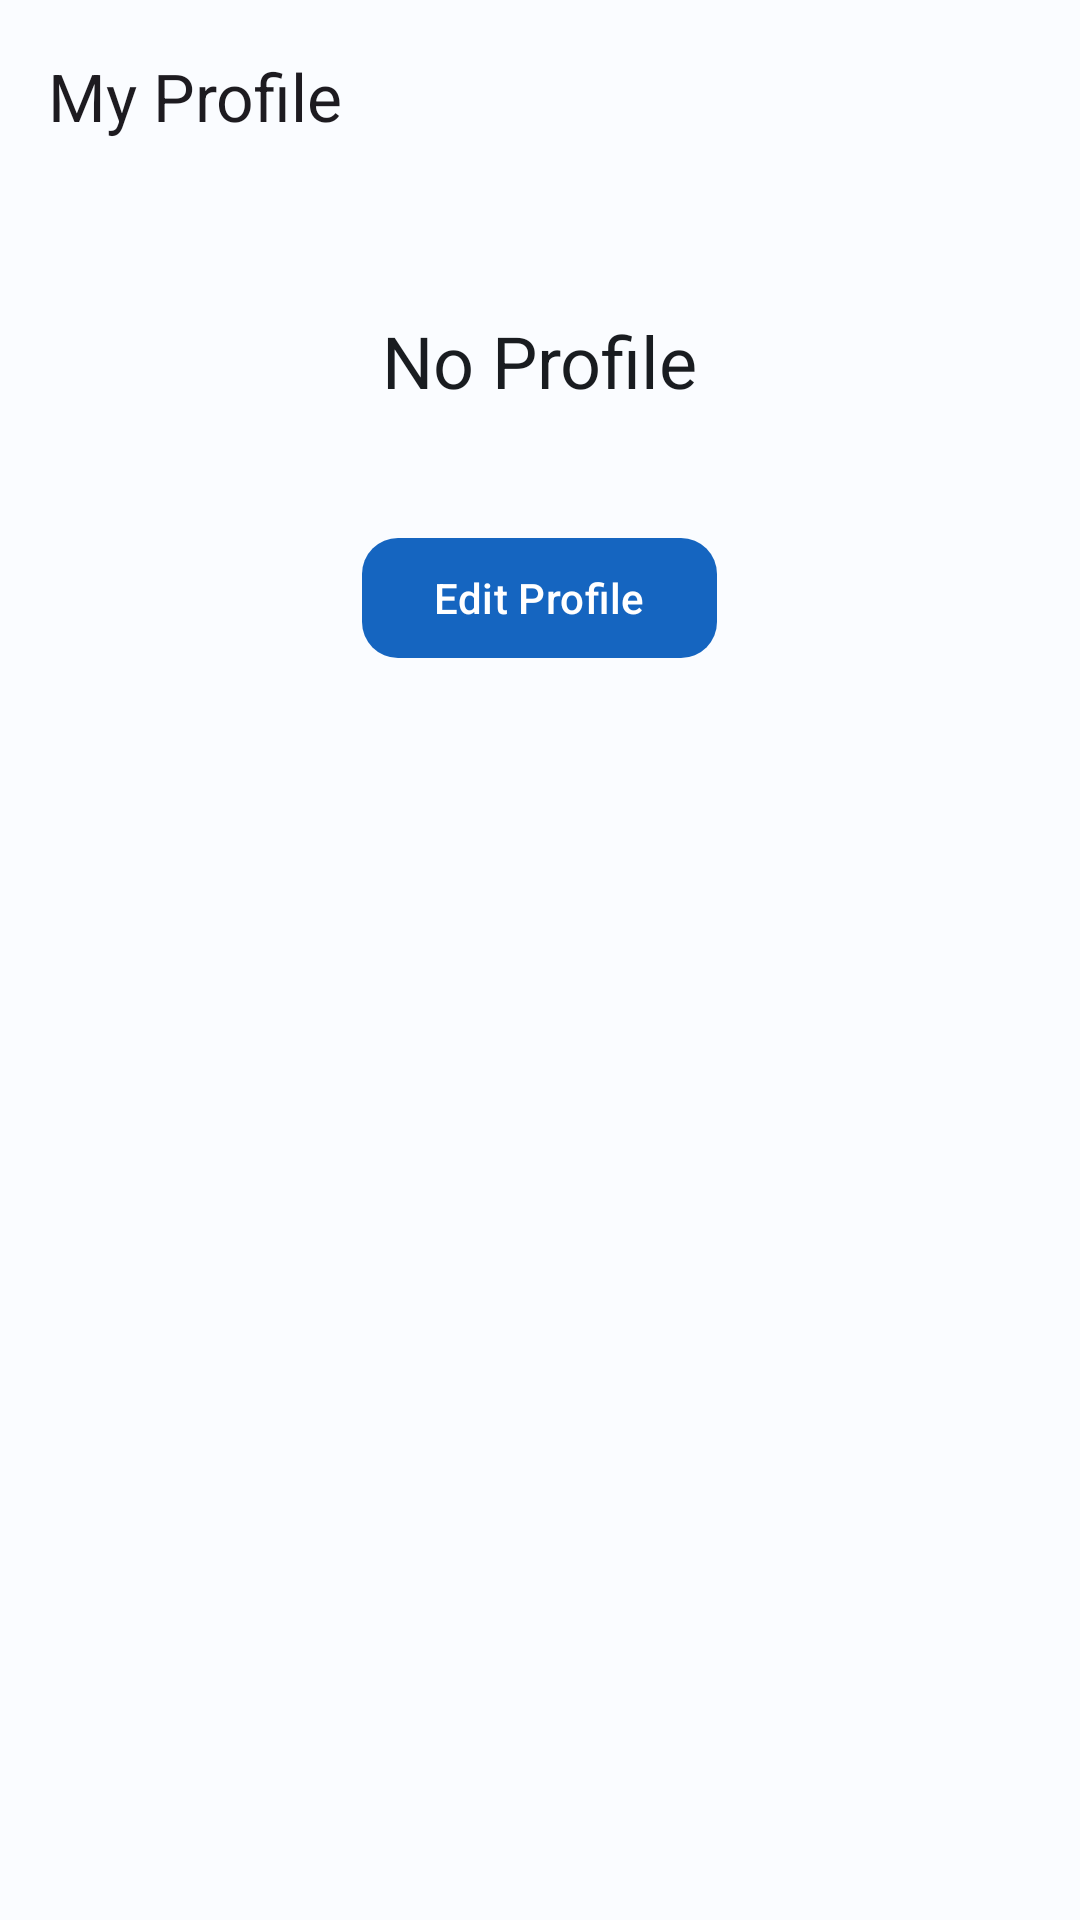

Reconstruct the res/layout file that produces this screen, plus the resources it refers to.
<!-- AndroidManifest.xml: application theme Theme.AIResumeBuilder -->
<!-- res/layout/activity_profile_view.xml -->
<?xml version="1.0" encoding="utf-8"?>
<androidx.coordinatorlayout.widget.CoordinatorLayout
    xmlns:android="http://schemas.android.com/apk/res/android"
    xmlns:app="http://schemas.android.com/apk/res-auto"
    android:layout_width="match_parent"
    android:layout_height="match_parent">
    <com.google.android.material.appbar.AppBarLayout android:layout_width="match_parent" android:layout_height="wrap_content">
        <com.google.android.material.appbar.MaterialToolbar android:id="@+id/toolbar"
            android:layout_width="match_parent" android:layout_height="?attr/actionBarSize"
            app:title="@string/my_profile" app:navigationIcon="@drawable/ic_arrow_back"/>
    </com.google.android.material.appbar.AppBarLayout>
    <androidx.core.widget.NestedScrollView android:layout_width="match_parent"
        android:layout_height="match_parent" app:layout_behavior="@string/appbar_scrolling_view_behavior">
        <LinearLayout android:layout_width="match_parent" android:layout_height="wrap_content"
            android:orientation="vertical" android:padding="24dp" android:gravity="center_horizontal">
            <TextView android:id="@+id/tvName" android:layout_width="wrap_content"
                android:layout_height="wrap_content" android:text="No Profile"
                android:textAppearance="?attr/textAppearanceHeadlineSmall"
                android:textColor="?attr/colorOnSurface" android:layout_marginTop="16dp"/>
            <TextView android:id="@+id/tvHeadline" android:layout_width="wrap_content"
                android:layout_height="wrap_content" android:textAppearance="?attr/textAppearanceTitleSmall"
                android:textColor="?attr/colorOnSurfaceVariant" android:layout_marginTop="4dp"/>
            <com.google.android.material.button.MaterialButton android:id="@+id/btnEditProfile"
                android:layout_width="wrap_content" android:layout_height="wrap_content"
                android:text="@string/edit_profile" android:layout_marginTop="16dp" app:cornerRadius="12dp"/>
        </LinearLayout>
    </androidx.core.widget.NestedScrollView>
</androidx.coordinatorlayout.widget.CoordinatorLayout>
<!-- resources referenced by this layout -->
<resources>
  <string name="edit_profile">Edit Profile</string>
  <string name="my_profile">My Profile</string>
  <style name="Theme.AIResumeBuilder" parent="Theme.Material3.Light.NoActionBar">
          <item name="colorPrimary">@color/primary</item>
          <item name="colorOnPrimary">@color/on_primary</item>
          <item name="colorPrimaryContainer">@color/primary_container</item>
          <item name="colorOnPrimaryContainer">@color/on_primary_container</item>
          <item name="colorSecondary">@color/secondary</item>
          <item name="colorSecondaryContainer">@color/secondary_container</item>
          <item name="colorTertiary">@color/tertiary</item>
          <item name="colorTertiaryContainer">@color/tertiary_container</item>
          <item name="colorError">@color/error</item>
          <item name="colorSurface">@color/surface</item>
          <item name="colorOnSurface">@color/on_surface</item>
          <item name="colorSurfaceVariant">@color/surface_variant</item>
          <item name="colorOnSurfaceVariant">@color/on_surface_variant</item>
          <item name="android:colorBackground">@color/background</item>
          <item name="android:statusBarColor">@android:color/transparent</item>
          <item name="android:windowLightStatusBar">true</item>
          <item name="android:navigationBarColor">@android:color/transparent</item>
          <item name="android:windowLightNavigationBar">true</item>
          <item name="shapeAppearanceMediumComponent">@style/ShapeAppearance.AIResumeBuilder.MediumComponent</item>
          <item name="shapeAppearanceLargeComponent">@style/ShapeAppearance.AIResumeBuilder.LargeComponent</item>
      </style>
  <color name="primary">#1565C0</color>
  <color name="on_primary">#FFFFFF</color>
  <color name="primary_container">#D3E4FF</color>
  <color name="on_primary_container">#001C3D</color>
  <color name="secondary">#535F70</color>
  <color name="secondary_container">#D7E3F7</color>
  <color name="tertiary">#6B5778</color>
  <color name="tertiary_container">#F2DAFF</color>
  <color name="error">#BA1A1A</color>
  <color name="surface">#FAFCFF</color>
  <color name="on_surface">#191C20</color>
  <color name="surface_variant">#DFE2EB</color>
  <color name="on_surface_variant">#43474E</color>
  <color name="background">#FAFCFF</color>
  <style name="ShapeAppearance.AIResumeBuilder.MediumComponent" parent="ShapeAppearance.Material3.MediumComponent">
          <item name="cornerSize">12dp</item>
      </style>
  <style name="ShapeAppearance.AIResumeBuilder.LargeComponent" parent="ShapeAppearance.Material3.LargeComponent">
          <item name="cornerSize">16dp</item>
      </style>
</resources>
